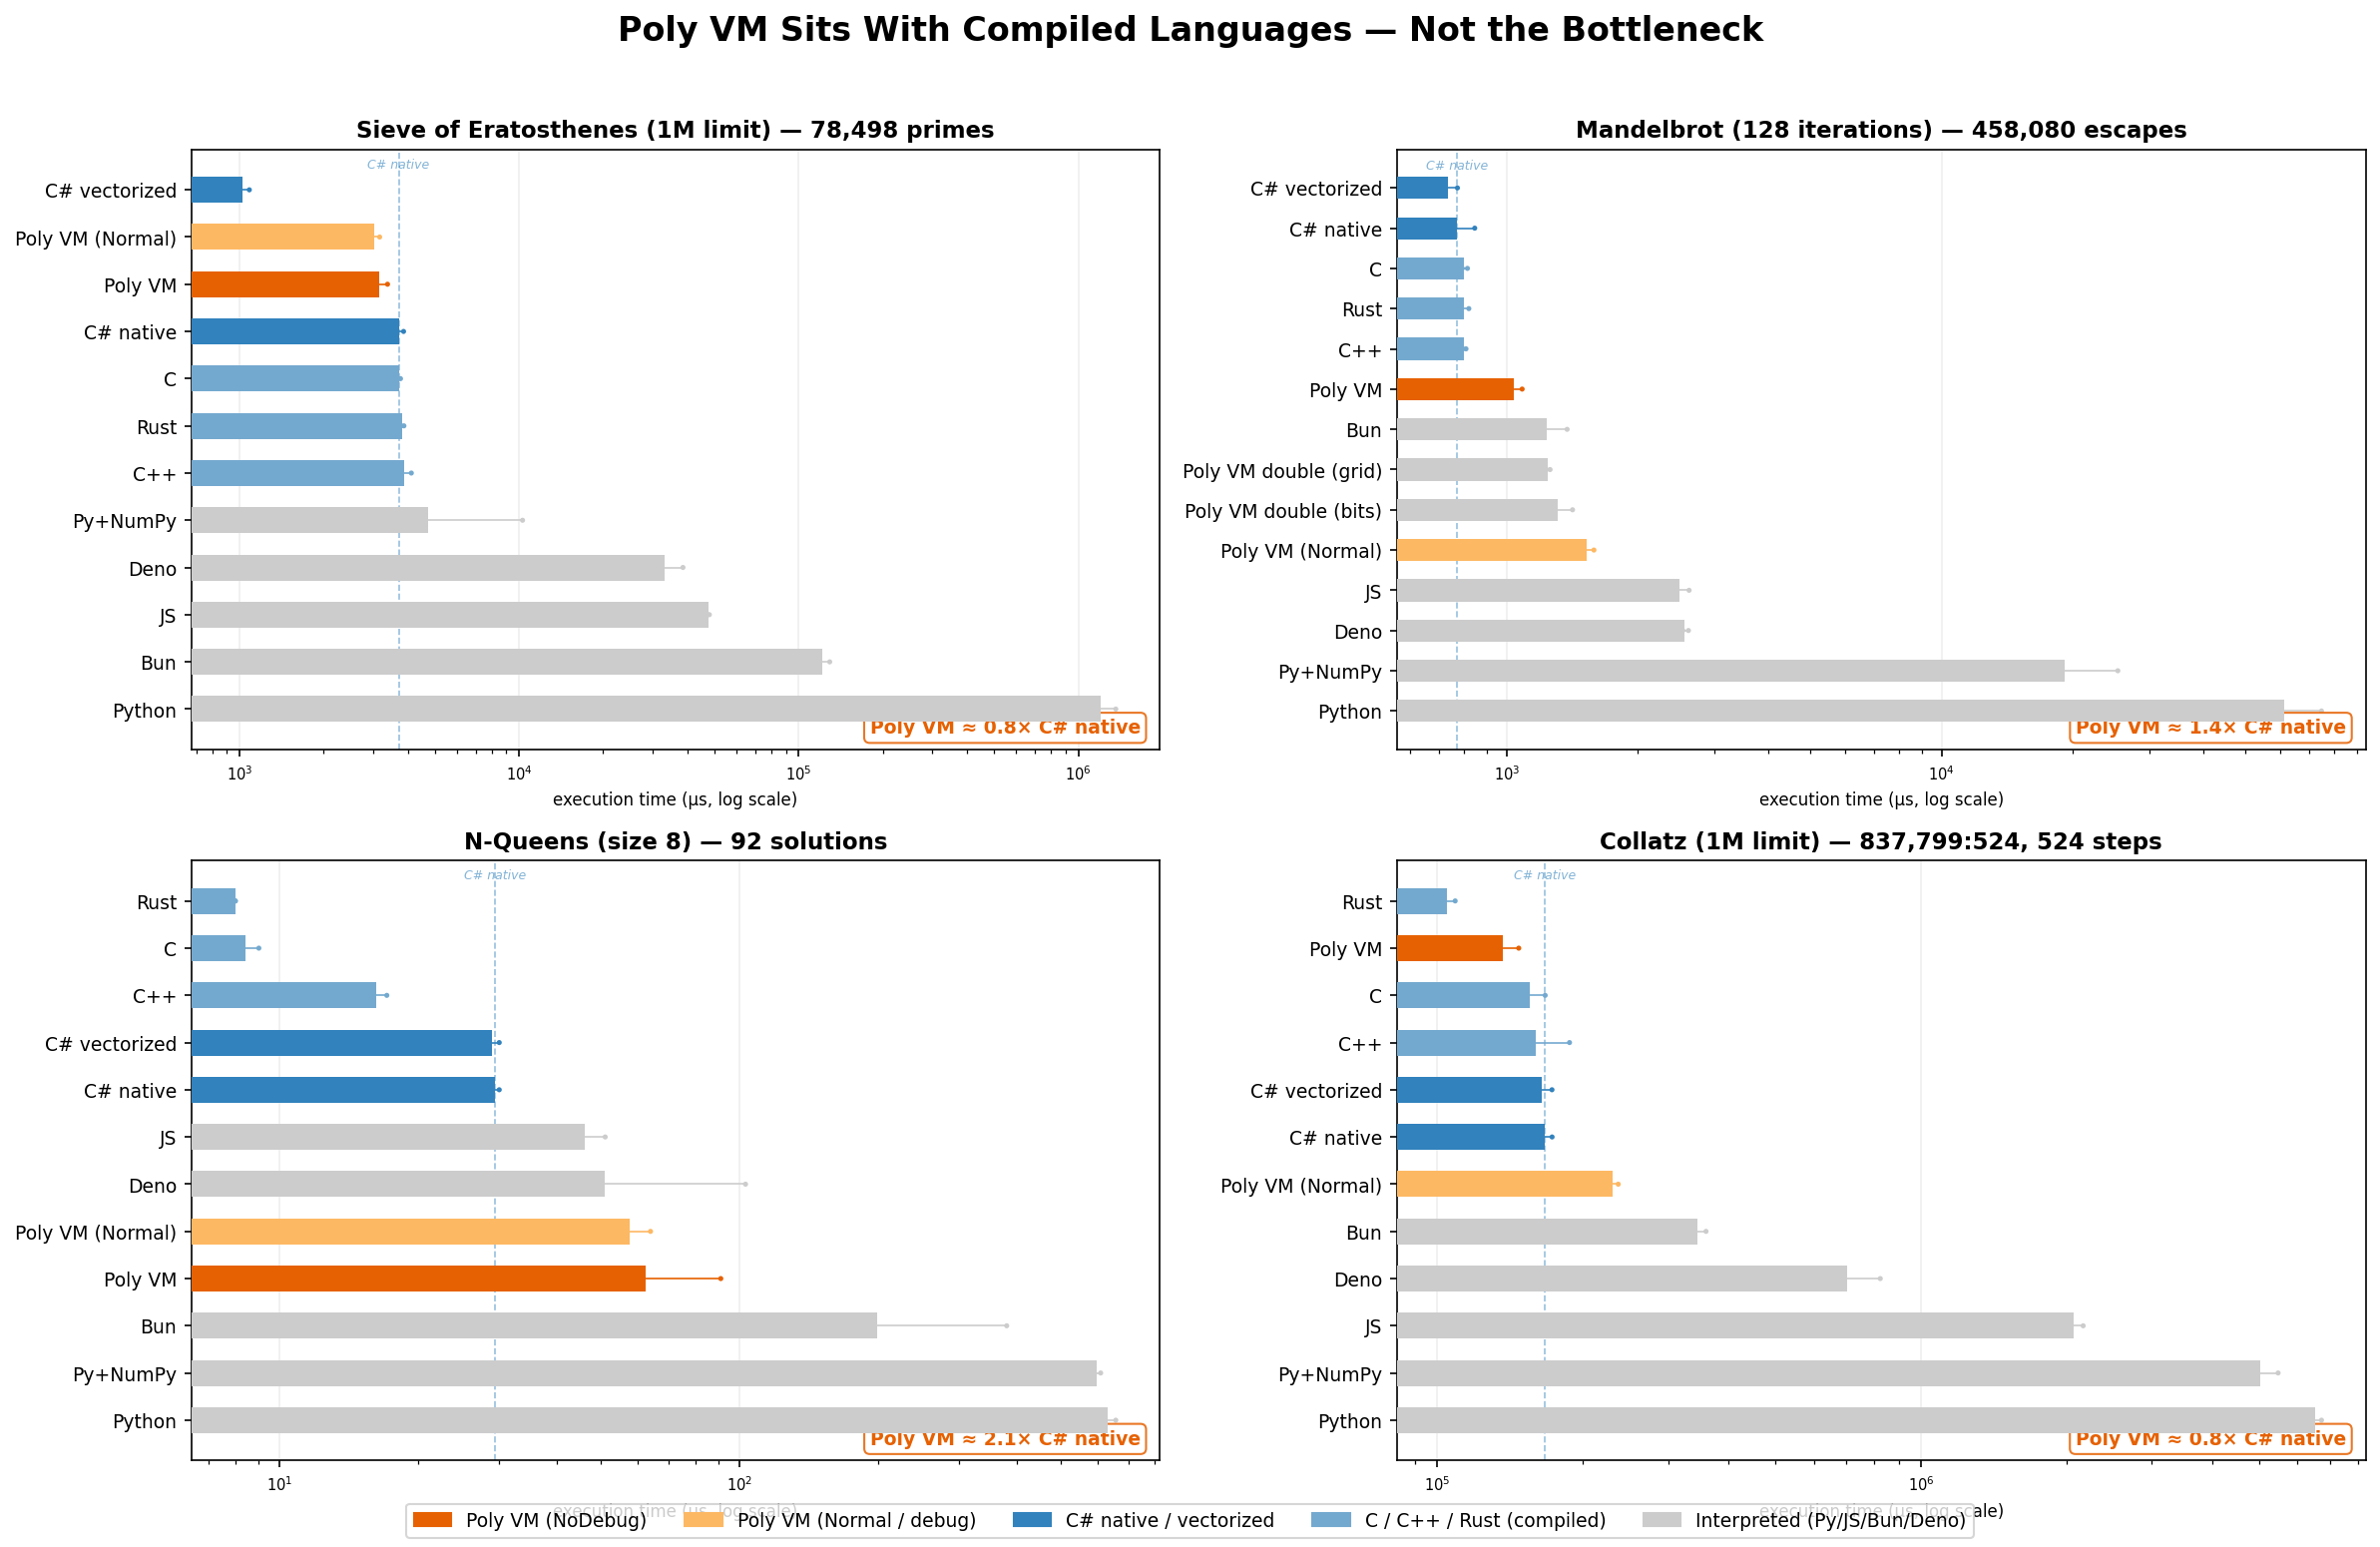

The file beside this chart, header and first rows:
benchmark, language, size_or_limit, result, runs, min_us, max_us, avg_us, prep_ms
sieve, C, 1000000, 78498, 5, 3706, 3768, 3733, 0
sieve, C++, 1000000, 78498, 5, 3645, 4119, 3875, 0
sieve, Rust, 1000000, 78498, 5, 3792, 3875, 3822, 0
sieve, Python, 1000000, 78498, 5, 1140155, 1361559, 1207030, 0
sieve, JS, 1000000, 78498, 5, 47310, 47926, 47557, 0
sieve, Bun, 1000000, 78498, 5, 118405, 129104, 121368, 0
sieve, Deno, 1000000, 78498, 5, 30345, 38560, 33212, 0
sieve, Py+NumPy, 1000000, 78498, 5, 2386, 10292, 4743, 0
sieve, C# native, 1000000, 78498, 5, 3488, 3864, 3715, 0
sieve, C# vectorized, 1000000, 78498, 5, 967, 1085, 1028, 0
sieve, Poly VM, 1000000, 78498, 5, 2978, 3386, 3157, 68
sieve, Poly VM (Normal), 1000000, 78498, 5, 2927, 3173, 3045, 65
mandelbrot, C, 128, 458080, 5, 791, 813, 798, 0
mandelbrot, C++, 128, 458080, 5, 794, 806.8, 799.4, 0
mandelbrot, Rust, 128, 458080, 5, 779, 819, 799.2, 0
mandelbrot, Python, 128, 458080, 5, 48279, 74728, 61363, 0
mandelbrot, JS, 128, 458080, 5, 2337, 2628, 2495, 0
mandelbrot, Bun, 128, 458080, 5, 1086, 1378, 1237, 0
mandelbrot, Deno, 128, 458080, 5, 2543, 2619, 2571, 0
mandelbrot, Py+NumPy, 128, 458080, 5, 17414, 25424, 19210, 0
mandelbrot, C# native, 128, 458080, 5, 707, 845, 770, 0
mandelbrot, C# vectorized, 128, 458080, 5, 707, 771, 734.2, 0
mandelbrot, Poly VM, 128, 458080, 5, 986, 1086, 1041, 54
mandelbrot, Poly VM (Normal), 128, 458080, 5, 1474, 1588, 1530, 58
mandelbrot, Poly VM double (bits), 128, 453734, 5, 1239, 1418, 1315, 54
mandelbrot, Poly VM double (grid), 128, 453734, 5, 1235, 1259, 1242, 74
nqueens, C, 8, 92, 5, 8, 9, 8.400, 0
nqueens, C++, 8, 92, 5, 15.58, 17.08, 16.17, 0
nqueens, Rust, 8, 92, 5, 8, 8, 8.000, 0
nqueens, Python, 8, 92, 5, 606, 658, 632.2, 0
nqueens, JS, 8, 92, 5, 40, 51, 46, 0
nqueens, Bun, 8, 92, 5, 116, 381, 198.8, 0
nqueens, Deno, 8, 92, 5, 37, 103, 51, 0
nqueens, Py+NumPy, 8, 92, 5, 591, 610, 598.8, 0
nqueens, C# native, 8, 92, 5, 28, 30, 29.4, 0
nqueens, C# vectorized, 8, 92, 5, 28, 30, 29, 0
nqueens, Poly VM, 8, 92, 5, 48, 91, 62.6, 69
nqueens, Poly VM (Normal), 8, 92, 5, 52, 64, 57.8, 73
collatz, C, 1000000, 837799:524, 5, 147457, 167106, 155456, 0
collatz, C++, 1000000, 837799:524, 5, 150161, 187637, 159654, 0
collatz, Rust, 1000000, 837799:524, 5, 101792, 108871, 104476, 0
collatz, Python, 1000000, 837799:524, 5, 6231711, 6728823, 6532242, 0
collatz, JS, 1000000, 837799:524, 5, 2018607, 2163744, 2070240, 0
collatz, Bun, 1000000, 837799:524, 5, 334276, 359333, 344911, 0
collatz, Deno, 1000000, 837799:524, 5, 645401, 823689, 704883, 0
collatz, Py+NumPy, 1000000, 837799:524, 5, 4892781, 5472686, 5024348, 0
collatz, C# native, 1000000, 837799:524, 5, 163364, 172685, 166993, 0
collatz, C# vectorized, 1000000, 837799:524, 5, 160599, 172594, 164040, 0
collatz, Poly VM, 1000000, 837799:524, 5, 132777, 147346, 136363, 190
collatz, Poly VM (Normal), 1000000, 837799:524, 5, 214735, 236588, 229932, 301
